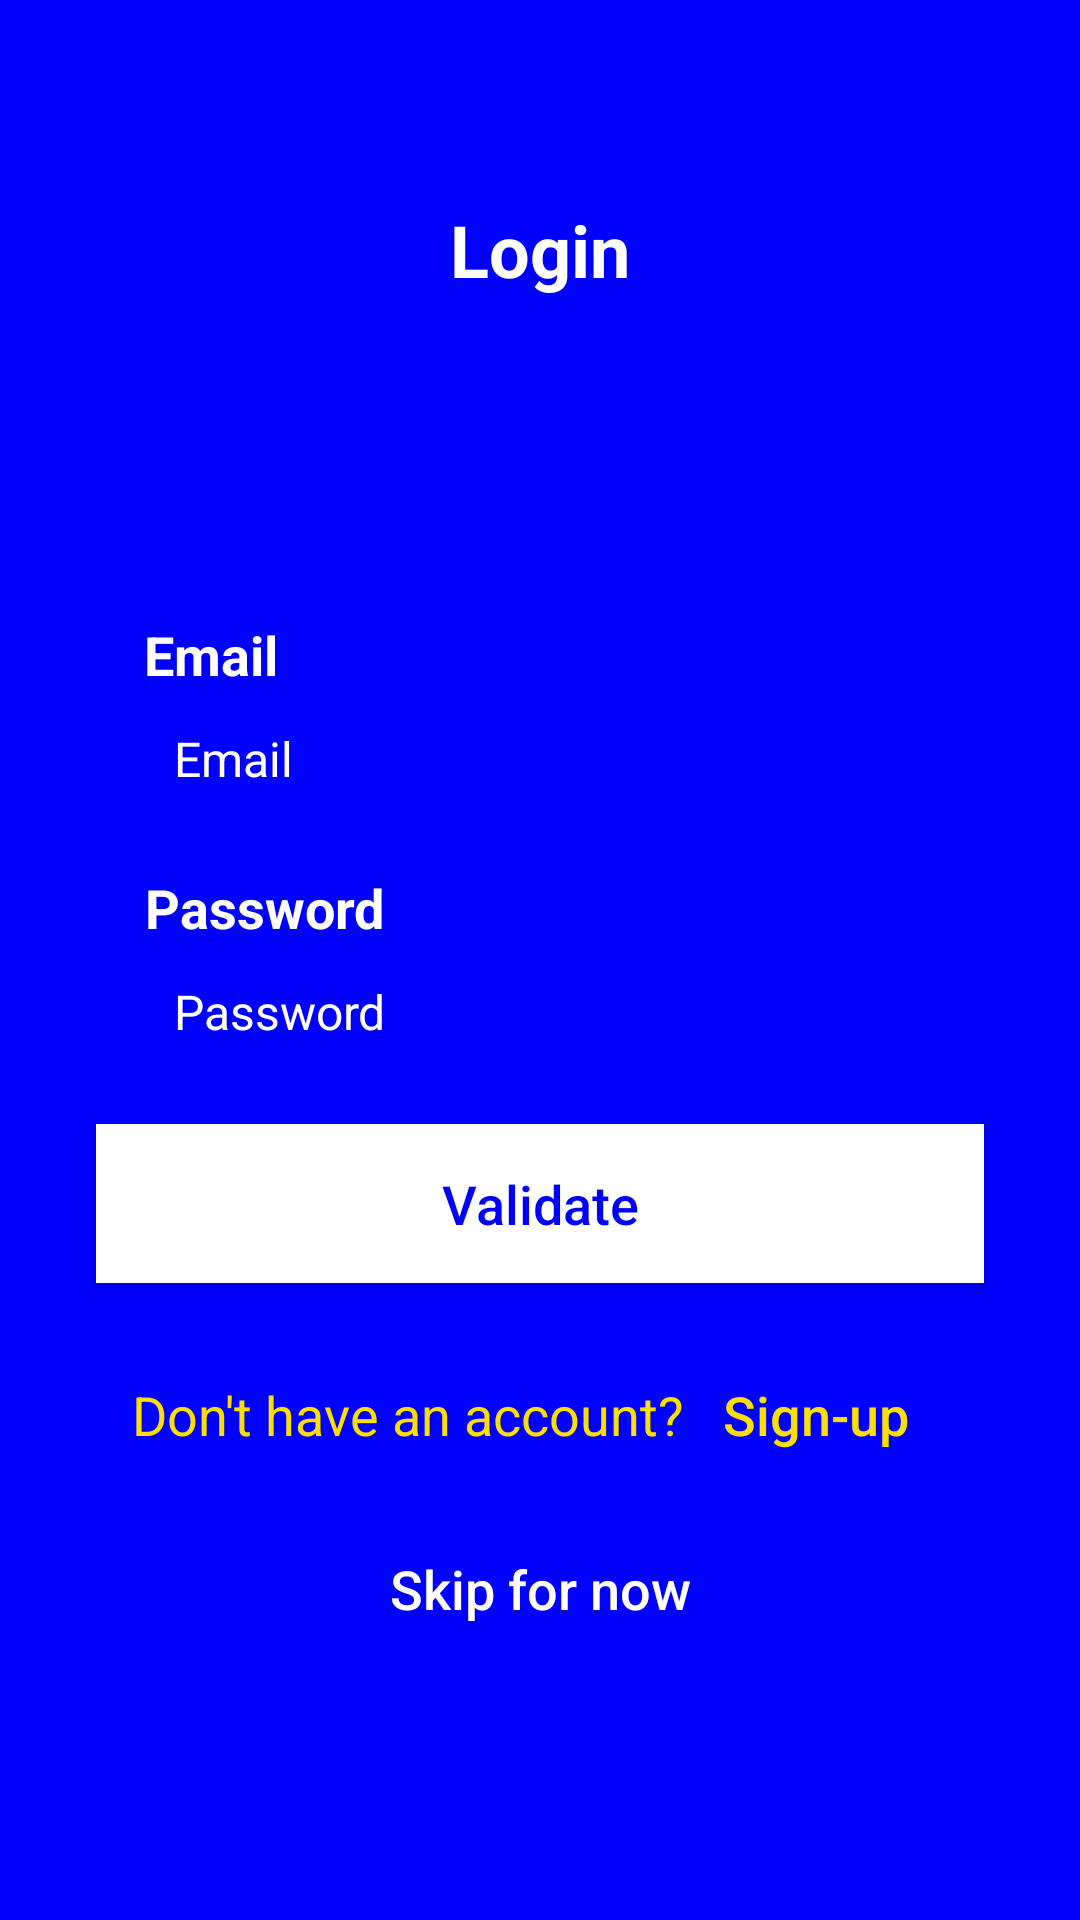

Android layout source for this screen:
<!-- AndroidManifest.xml: application theme AppTheme -->
<!-- res/layout/activity_login.xml -->
<?xml version="1.0" encoding="utf-8"?>
<androidx.constraintlayout.widget.ConstraintLayout xmlns:android="http://schemas.android.com/apk/res/android"
xmlns:app="http://schemas.android.com/apk/res-auto"
xmlns:tools="http://schemas.android.com/tools"
android:layout_width="match_parent"
android:layout_height="match_parent"
android:background="#0001FC"
tools:context=".LoginActivity">
<TextView
    android:id="@+id/login_txt_title"
    android:layout_width="wrap_content"
    android:layout_height="wrap_content"
    android:layout_marginTop="67dp"
    android:gravity="center"
    android:text="Login"
    android:textColor="#FFFFFF"
    android:textSize="24sp"
    android:textStyle="bold"
    app:layout_constraintEnd_toEndOf="parent"
    app:layout_constraintStart_toStartOf="parent"
    app:layout_constraintTop_toTopOf="parent" />

<androidx.constraintlayout.widget.ConstraintLayout
    app:layout_constraintVertical_chainStyle="packed"
    app:layout_constraintBottom_toTopOf="@id/login_btn_validate"
    android:id="@+id/constrain_input"
    android:layout_width="match_parent"
    android:layout_height="wrap_content"
    android:layout_marginHorizontal="48dp"
    app:layout_constraintTop_toBottomOf="@id/login_txt_title"
    android:layout_marginTop="20dp">

    <LinearLayout
        android:id="@+id/ln_email"
        android:layout_width="match_parent"
        android:layout_height="wrap_content"
        android:orientation="vertical"
        tools:ignore="MissingConstraints">
        <TextView
            android:layout_width="wrap_content"
            android:layout_height="wrap_content"
            android:gravity="center"
            android:text="Email"
            android:textColor="#FFFFFF"
            android:textSize="18sp"
            android:textStyle="bold" />


        <EditText
            android:id="@+id/login_edt_Email"
            android:layout_width="match_parent"
            android:layout_height="wrap_content"
            android:layout_marginTop="5dp"
            android:height="35dp"
            android:background="@drawable/custom_edittext"
            android:hint="Email"
            android:paddingLeft="10dp"
            android:textColor="#FFFFFF"
            android:textColorHint="#FFFFFF"
            android:textSize="16dp" />


    </LinearLayout>

    <LinearLayout
        android:id="@+id/linearLayout"
        android:layout_width="match_parent"
        android:layout_height="wrap_content"
        android:layout_marginTop="20dp"
        android:orientation="vertical"
        app:layout_constraintTop_toBottomOf="@id/ln_email">
        <TextView
            android:layout_width="wrap_content"
            android:layout_height="wrap_content"
            android:gravity="center"
            android:text="Password"
            android:textColor="#FFFFFF"
            android:textSize="18sp"
            android:textStyle="bold" />


        <EditText
            android:id="@+id/login_edt_password"
            android:layout_width="match_parent"
            android:layout_height="wrap_content"
            android:layout_marginTop="5dp"
            android:height="35dp"
            android:background="@drawable/custom_edittext"
            android:hint="Password"
            android:paddingStart="10dp"
            android:paddingLeft="10dp"
            android:textColor="#FFFFFF"
            android:textColorHint="#FFFFFF"
            android:textSize="16sp" />

    </LinearLayout>
</androidx.constraintlayout.widget.ConstraintLayout>


<Button
    android:id="@+id/login_btn_validate"
    android:layout_width="match_parent"
    android:layout_height="wrap_content"
    android:layout_marginHorizontal="32dp"
    android:layout_marginTop="20dp"
    android:height="53dp"
    android:background="#FFFFFF"
    android:text="Validate"
    android:textAllCaps="false"
    android:textColor="#0001FC"
    android:textSize="18sp"
    app:layout_constraintTop_toBottomOf="@+id/constrain_input"
    app:layout_constraintBottom_toBottomOf="@id/relativeLayout"/>

<RelativeLayout
    android:id="@+id/relativeLayout"
    android:layout_width="wrap_content"
    android:layout_height="wrap_content"
    android:layout_marginHorizontal="50dp"
    android:layout_marginTop="20dp"
    app:layout_constraintTop_toBottomOf="@id/login_btn_validate"
    app:layout_constraintBottom_toTopOf="@id/login_btn_skip"
    app:layout_constraintLeft_toLeftOf="parent"
    app:layout_constraintRight_toRightOf="parent">
    <TextView
        android:id="@+id/login_tv_haveAccount"
        android:layout_width="wrap_content"
        android:layout_height="wrap_content"
        android:layout_alignParentLeft="true"
        android:layout_centerVertical="true"
        android:text="Don't have an account?"
        android:textColor="#FBDF00"
        android:textSize="18sp"
        app:layout_constraintStart_toStartOf="parent" />

    <Button
        android:layout_width="wrap_content"
        android:layout_height="wrap_content"
        android:layout_toRightOf="@id/login_tv_haveAccount"
        android:background="@null"
        android:text="Sign-up"
        android:textAllCaps="false"
        android:textColor="#FBDF00"
        android:textSize="18sp"
        app:layout_constraintLeft_toRightOf="@+id/login_tv_haveAccount" />


</RelativeLayout>

<Button
    android:id="@+id/login_btn_skip"
    android:layout_width="wrap_content"
    android:layout_height="wrap_content"
    android:textSize="18sp"
    android:text="Skip for now"
    android:textAllCaps="false"
    app:layout_constraintTop_toBottomOf="@id/relativeLayout"
    android:background="@null"
    android:textColor="#FFFFFF"
    android:layout_marginTop="10dp"
    app:layout_constraintLeft_toLeftOf="parent"
    app:layout_constraintRight_toRightOf="parent"
    app:layout_constraintBottom_toBottomOf="parent"
    android:layout_marginHorizontal="133dp"/>






</androidx.constraintlayout.widget.ConstraintLayout>
<!-- resources referenced by this layout -->
<resources>
  <style name="AppTheme" parent="Theme.AppCompat.Light.DarkActionBar">
          
          <item name="colorPrimary">@color/colorPrimary</item>
          <item name="colorPrimaryDark">@color/colorPrimaryDark</item>
          <item name="colorAccent">@color/colorAccent</item>
          <item name="boxStrokeColor">#FFFFFF</item>
      </style>
  <!-- not gathered from this repository: default colours our renderer supplied (Android Studio template values) -->
  <color name="colorPrimary">#FF6200EE</color>
  <color name="colorPrimaryDark">#FF3700B3</color>
  <color name="colorAccent">#FF03DAC5</color>
</resources>
